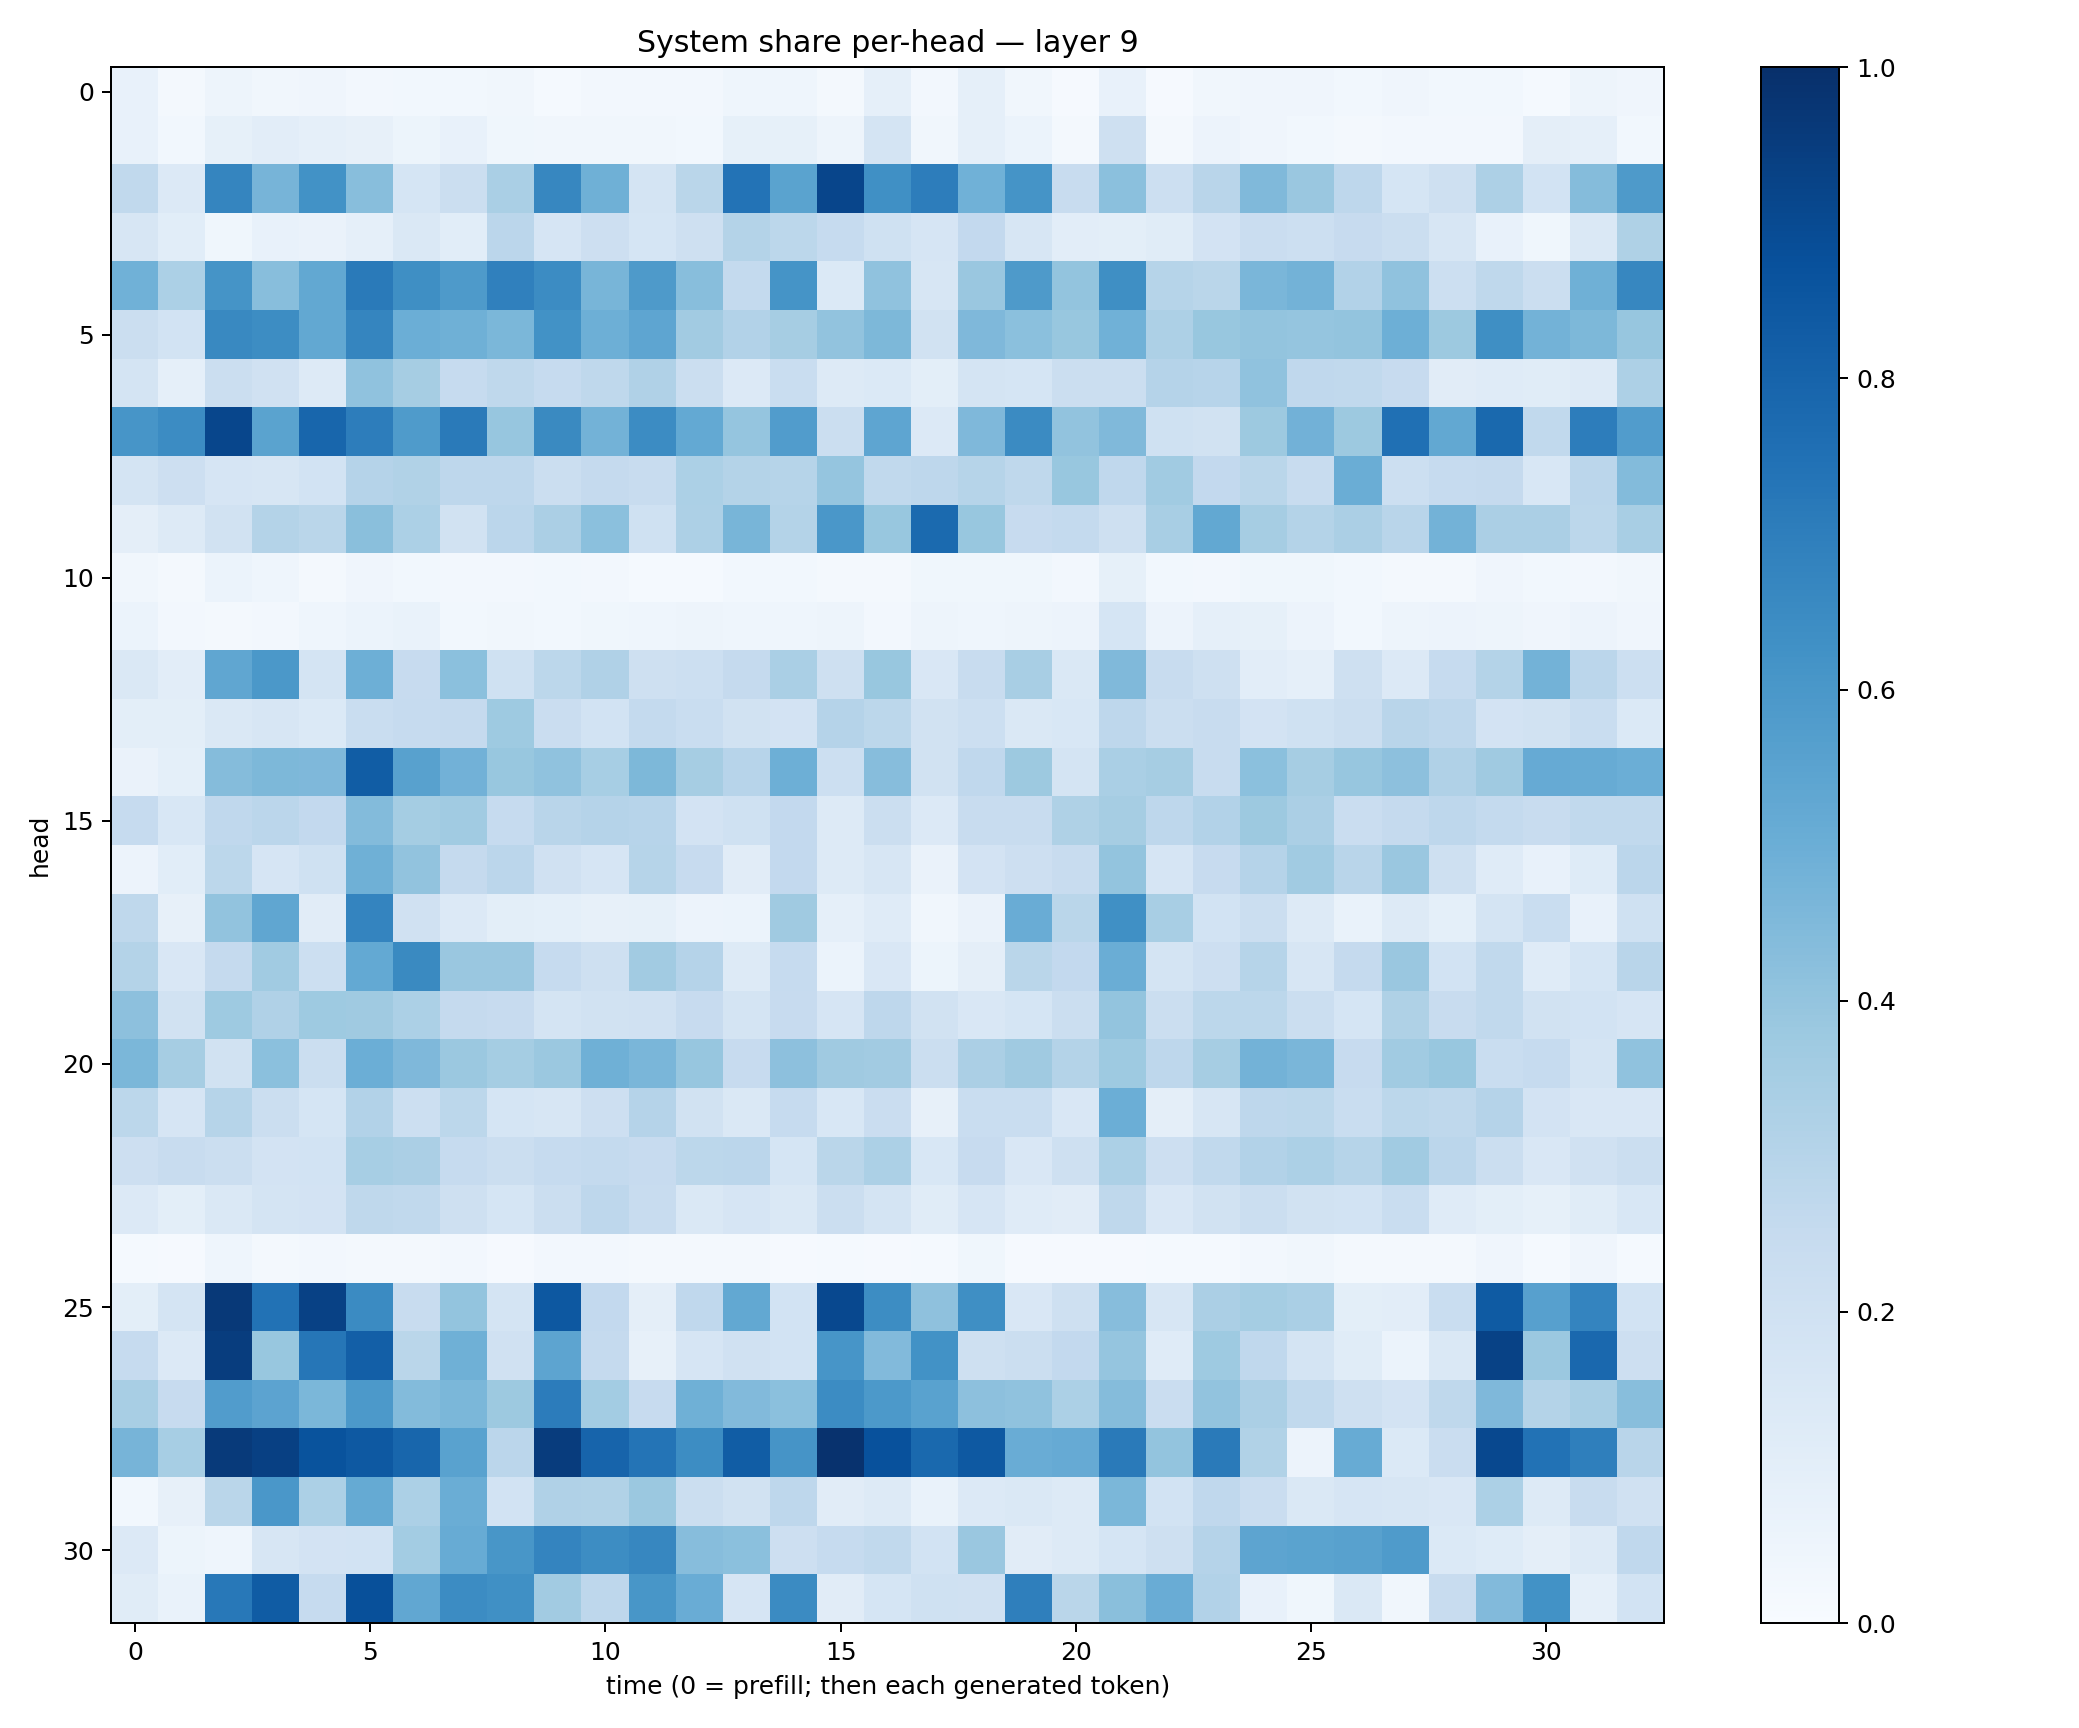

Data behind this chart, as committed beside it:
0.07675421, 0.01945078, 0.04953038, 0.031931043, 0.042703778, 0.02376801, 0.028506022, 0.028012093, 0.034557667, 0.014210556, 0.023875011, 0.024174072, 0.025840966, 0.0448236, 0.04624593, 0.016806537, 0.08682475, 0.023693323, 0.08866151, 0.031330533, 0.011171724, 0.07495793, 0.008500439, 0.03348903
0.07083, 0.0296, 0.08539, 0.1022, 0.08819, 0.07907, 0.05116, 0.07461, 0.03722, 0.03337, 0.0341, 0.03402, 0.03054, 0.08568, 0.08493, 0.04884, 0.175, 0.03375, 0.08917, 0.06002, 0.01855, 0.2043, 0.01595, 0.05588
0.2649, 0.1359, 0.6707, 0.4725, 0.6235, 0.4282, 0.1684, 0.2254, 0.3372, 0.6666, 0.4898, 0.1736, 0.2863, 0.7406, 0.5498, 0.9173, 0.629, 0.7013, 0.4875, 0.6138, 0.2418, 0.4212, 0.2154, 0.2908
0.1639, 0.1079, 0.0388, 0.07135, 0.06354, 0.0873, 0.1464, 0.1064, 0.2834, 0.1642, 0.212, 0.1709, 0.2036, 0.3052, 0.2774, 0.2477, 0.2006, 0.1662, 0.2585, 0.1598, 0.1027, 0.1013, 0.114, 0.1804
0.4856, 0.3292, 0.6143, 0.428, 0.524, 0.7125, 0.6348, 0.5875, 0.6887, 0.6473, 0.4672, 0.5873, 0.4287, 0.255, 0.6145, 0.1405, 0.4075, 0.1574, 0.3853, 0.5886, 0.4002, 0.6331, 0.3007, 0.2858
0.2253, 0.1847, 0.6583, 0.6433, 0.5267, 0.6714, 0.4988, 0.4921, 0.4596, 0.6246, 0.4924, 0.5356, 0.3596, 0.3086, 0.3499, 0.4028, 0.456, 0.1937, 0.4506, 0.4205, 0.3867, 0.4861, 0.326, 0.3888
0.1722, 0.08605, 0.2222, 0.1987, 0.1299, 0.4069, 0.3508, 0.2497, 0.2726, 0.2463, 0.2733, 0.3189, 0.2226, 0.133, 0.2334, 0.1255, 0.1379, 0.09873, 0.1748, 0.1714, 0.2206, 0.2252, 0.3037, 0.2953
0.6081, 0.6461, 0.9135, 0.5471, 0.7897, 0.6992, 0.5849, 0.7114, 0.3914, 0.6531, 0.4777, 0.6484, 0.5215, 0.3969, 0.5743, 0.2196, 0.5371, 0.1366, 0.4521, 0.6523, 0.4025, 0.4454, 0.1996, 0.1914
0.1777, 0.2147, 0.1659, 0.1624, 0.1874, 0.3034, 0.3132, 0.2772, 0.2751, 0.2221, 0.2538, 0.2358, 0.3286, 0.3079, 0.2983, 0.3965, 0.2627, 0.2746, 0.2986, 0.2707, 0.3878, 0.2677, 0.3638, 0.2601
0.09612, 0.1307, 0.1898, 0.3067, 0.2881, 0.424, 0.3313, 0.1908, 0.2845, 0.3357, 0.4181, 0.2029, 0.325, 0.4672, 0.3073, 0.6006, 0.3876, 0.7738, 0.3903, 0.2422, 0.2555, 0.2037, 0.342, 0.5238
0.03391, 0.01567, 0.06153, 0.04523, 0.02234, 0.04148, 0.02859, 0.02653, 0.02701, 0.03062, 0.02554, 0.01351, 0.01497, 0.03001, 0.02956, 0.02313, 0.01774, 0.03578, 0.03776, 0.03563, 0.02483, 0.08352, 0.02779, 0.02726
0.06021, 0.02372, 0.01789, 0.02726, 0.04584, 0.06076, 0.0686, 0.03066, 0.03161, 0.02787, 0.03861, 0.04363, 0.04712, 0.04599, 0.04351, 0.04835, 0.02651, 0.05077, 0.04419, 0.04784, 0.0582, 0.1686, 0.05725, 0.08961
0.1457, 0.1039, 0.5314, 0.5976, 0.1739, 0.4945, 0.2441, 0.4205, 0.1995, 0.278, 0.3182, 0.2057, 0.2169, 0.2501, 0.3396, 0.209, 0.3886, 0.1507, 0.2379, 0.3415, 0.1448, 0.448, 0.2377, 0.206
0.1009, 0.09766, 0.1437, 0.1606, 0.1406, 0.2324, 0.2478, 0.2516, 0.3735, 0.2266, 0.184, 0.2571, 0.2343, 0.1904, 0.1831, 0.3021, 0.2793, 0.1916, 0.217, 0.1451, 0.1524, 0.2741, 0.2213, 0.2377
0.06552, 0.09247, 0.4361, 0.4567, 0.4518, 0.8275, 0.5552, 0.4828, 0.3886, 0.4097, 0.3442, 0.4553, 0.3482, 0.2968, 0.4952, 0.2156, 0.4301, 0.19, 0.2674, 0.3777, 0.1776, 0.3369, 0.35, 0.2367
0.247, 0.1524, 0.2662, 0.2849, 0.2609, 0.4387, 0.3538, 0.3659, 0.2461, 0.2924, 0.3047, 0.2959, 0.1833, 0.2027, 0.2585, 0.1276, 0.226, 0.1353, 0.2404, 0.2347, 0.3203, 0.3509, 0.2763, 0.3097
0.058, 0.1078, 0.2787, 0.1671, 0.1998, 0.4906, 0.4055, 0.2514, 0.2831, 0.1957, 0.1652, 0.3004, 0.2449, 0.1113, 0.259, 0.1273, 0.1605, 0.06427, 0.1808, 0.2131, 0.2408, 0.402, 0.1674, 0.243
0.2718, 0.08197, 0.4037, 0.5319, 0.112, 0.6737, 0.1988, 0.135, 0.09832, 0.09322, 0.07995, 0.08515, 0.05587, 0.05947, 0.3682, 0.08653, 0.1183, 0.0347, 0.06384, 0.5073, 0.2855, 0.6325, 0.3435, 0.1844
0.3083, 0.1489, 0.2504, 0.365, 0.2175, 0.5229, 0.6557, 0.3844, 0.3831, 0.2496, 0.2032, 0.3598, 0.3037, 0.1306, 0.2497, 0.06223, 0.1492, 0.05313, 0.09473, 0.2881, 0.2579, 0.5031, 0.1771, 0.213
0.4161, 0.1932, 0.3739, 0.3186, 0.3725, 0.3703, 0.3299, 0.2524, 0.2428, 0.1785, 0.1917, 0.1986, 0.2457, 0.1745, 0.245, 0.1676, 0.276, 0.1879, 0.1516, 0.1685, 0.2244, 0.3998, 0.2192, 0.2791
0.4599, 0.348, 0.1875, 0.4212, 0.224, 0.4998, 0.4511, 0.3825, 0.352, 0.381, 0.49, 0.4641, 0.3912, 0.2425, 0.4155, 0.3678, 0.3602, 0.2256, 0.3339, 0.3704, 0.3072, 0.3741, 0.2766, 0.3512
0.2805, 0.1657, 0.2982, 0.2224, 0.1683, 0.3105, 0.2181, 0.2789, 0.1698, 0.1598, 0.2124, 0.3036, 0.1942, 0.1448, 0.2481, 0.1527, 0.2283, 0.07911, 0.234, 0.2317, 0.1491, 0.4982, 0.09429, 0.1624
0.2117, 0.2397, 0.2209, 0.1814, 0.1857, 0.3453, 0.3341, 0.2465, 0.2257, 0.2496, 0.2562, 0.2442, 0.2802, 0.2844, 0.1695, 0.2879, 0.3301, 0.1526, 0.2458, 0.1515, 0.2081, 0.3285, 0.2127, 0.2643
0.133, 0.09773, 0.1442, 0.1747, 0.1798, 0.2726, 0.2654, 0.2096, 0.1684, 0.2255, 0.2739, 0.2378, 0.1467, 0.1658, 0.1437, 0.22, 0.173, 0.1165, 0.1678, 0.1189, 0.1106, 0.2726, 0.1508, 0.1882
0.01419, 0.01113, 0.04514, 0.01632, 0.02562, 0.01881, 0.01723, 0.02708, 0.01156, 0.02379, 0.02559, 0.01768, 0.0207, 0.0195, 0.008907, 0.01329, 0.01026, 0.01216, 0.03619, 0.009239, 0.009035, 0.008221, 0.01528, 0.01405
0.09983, 0.1783, 0.9612, 0.7457, 0.9305, 0.6518, 0.2412, 0.4015, 0.1767, 0.8458, 0.2587, 0.09402, 0.2665, 0.5245, 0.1872, 0.9056, 0.641, 0.4106, 0.6331, 0.1501, 0.208, 0.4335, 0.1631, 0.3334
0.2495, 0.1333, 0.9463, 0.3876, 0.7298, 0.8192, 0.2855, 0.4913, 0.1976, 0.5403, 0.2535, 0.07925, 0.1659, 0.197, 0.1859, 0.6079, 0.4433, 0.6236, 0.2046, 0.224, 0.2587, 0.3971, 0.1206, 0.3746
0.3415, 0.2459, 0.5769, 0.5442, 0.4602, 0.5902, 0.4414, 0.4573, 0.3772, 0.7032, 0.3576, 0.2428, 0.4903, 0.443, 0.4183, 0.6466, 0.5905, 0.5529, 0.4162, 0.4083, 0.331, 0.4367, 0.2291, 0.4045
0.4701, 0.3467, 0.9592, 0.9352, 0.8671, 0.8419, 0.7917, 0.5545, 0.2822, 0.9523, 0.7996, 0.7381, 0.6441, 0.828, 0.6095, 0.9892, 0.8737, 0.7778, 0.8437, 0.5052, 0.5129, 0.7124, 0.401, 0.7119
0.02915, 0.07961, 0.2882, 0.5992, 0.3317, 0.5175, 0.3285, 0.5036, 0.1846, 0.3183, 0.3128, 0.3818, 0.2212, 0.1918, 0.2753, 0.1106, 0.1252, 0.06764, 0.1336, 0.1448, 0.1318, 0.4593, 0.1846, 0.2663
0.1353, 0.05271, 0.04364, 0.1628, 0.1813, 0.1861, 0.3558, 0.5108, 0.6041, 0.6757, 0.6427, 0.6653, 0.4333, 0.4208, 0.2124, 0.248, 0.2634, 0.1863, 0.3836, 0.113, 0.1289, 0.1693, 0.2042, 0.3033
0.1148, 0.06768, 0.7221, 0.8304, 0.2483, 0.875, 0.5309, 0.6461, 0.6295, 0.3604, 0.2735, 0.6049, 0.5063, 0.1669, 0.65, 0.1114, 0.1697, 0.2003, 0.1973, 0.695, 0.2867, 0.4227, 0.507, 0.3089
